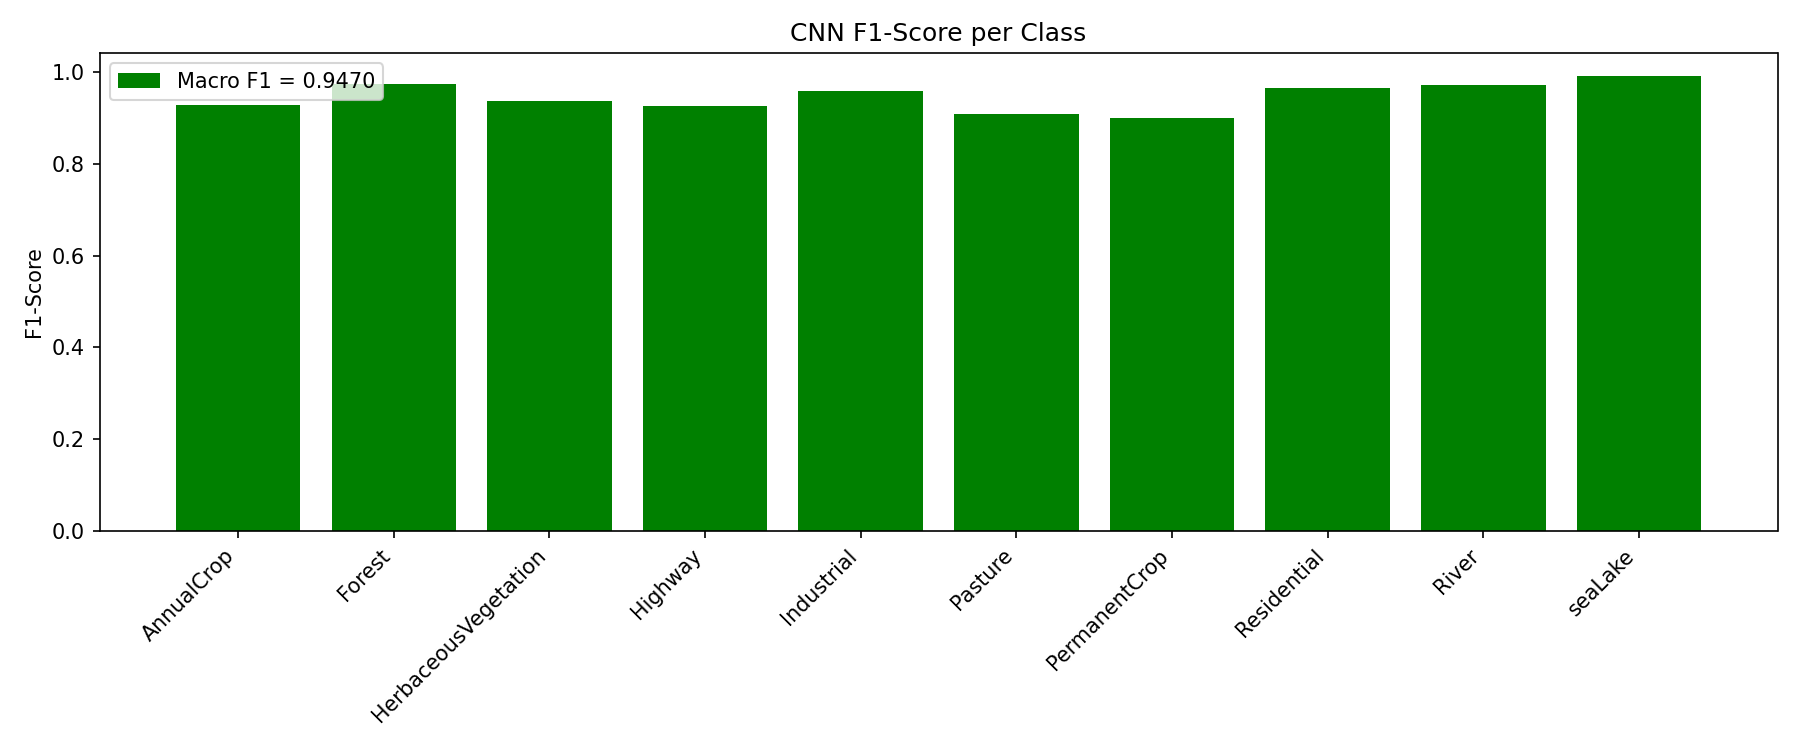

The file beside this chart, header and first rows:
Classes, F1 Score
AnnualCrop, 0.9296
Forest, 0.9754
HerbaceousVegetation, 0.9373
Highway, 0.9267
Industrial, 0.9589
Pasture, 0.9091
PermanentCrop, 0.9014
Residential, 0.9666
River, 0.9721
seaLake, 0.9925
